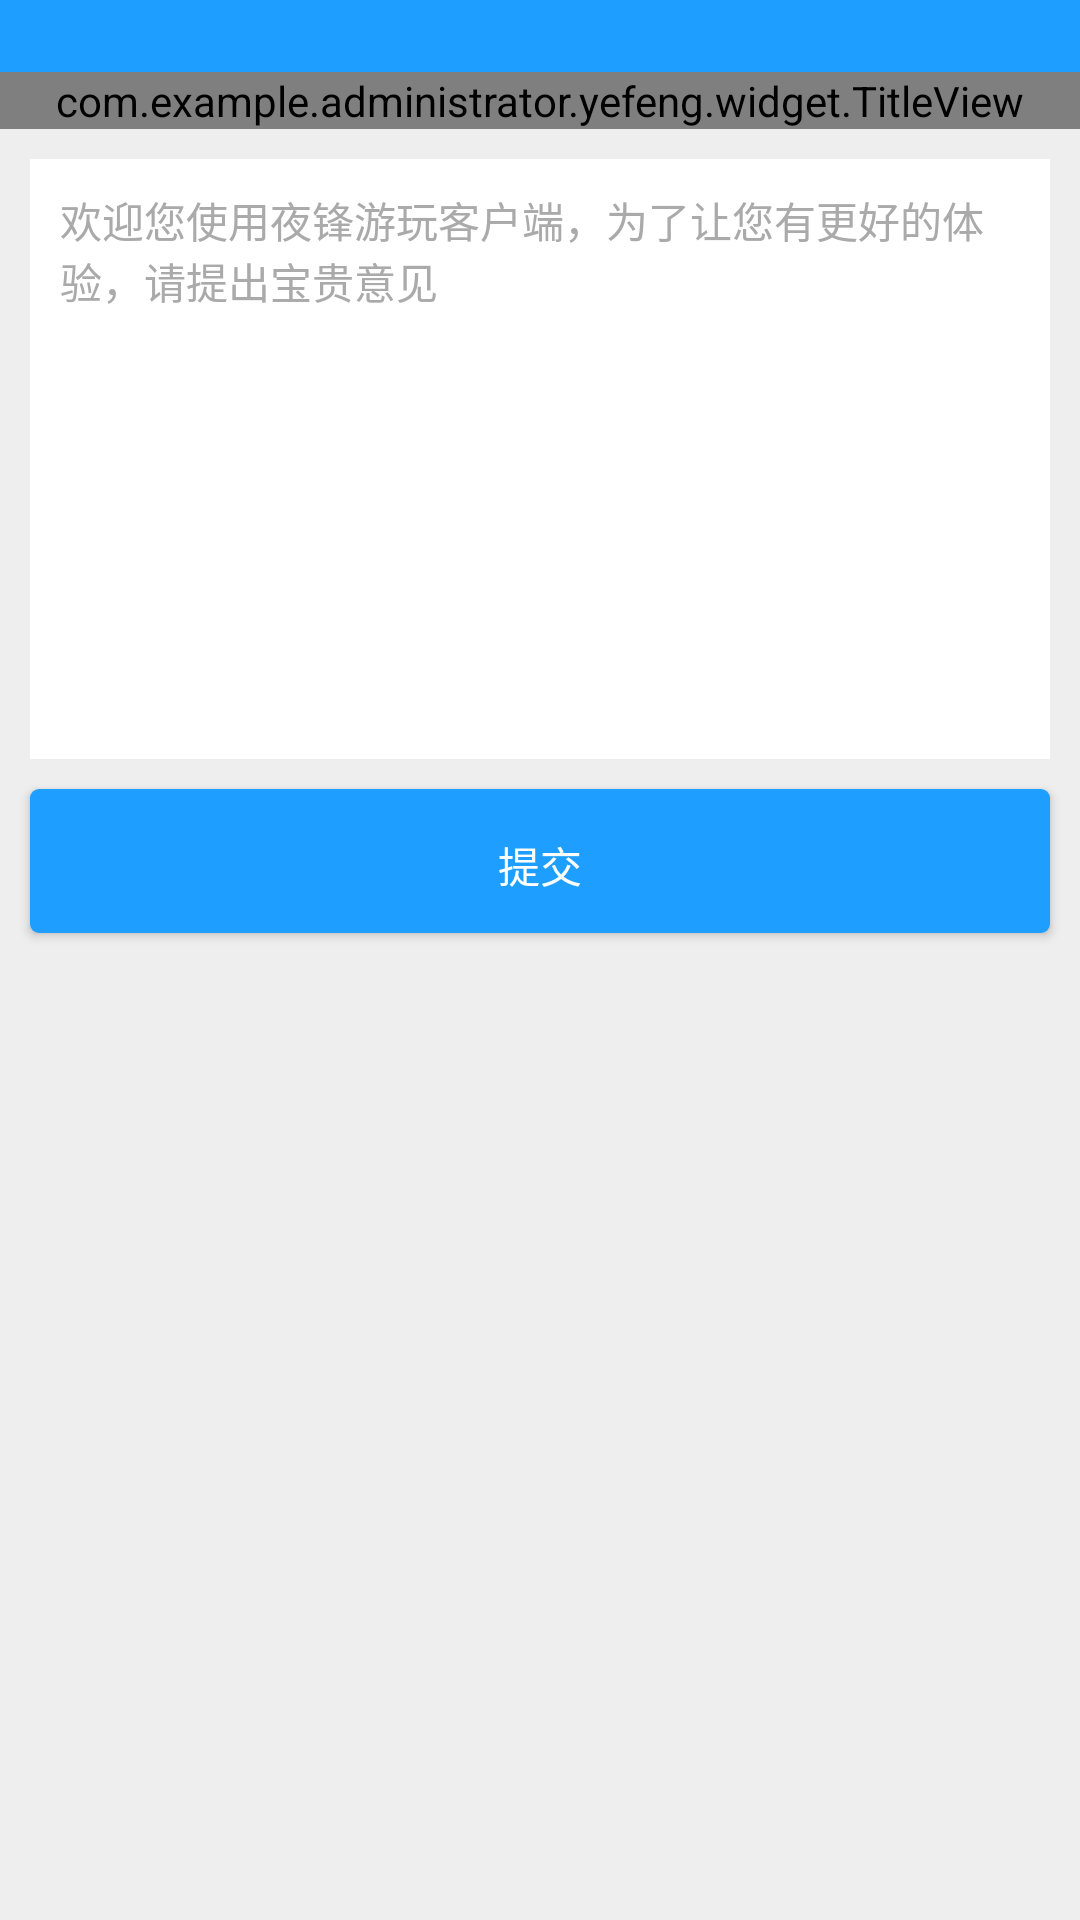

The Android layout XML behind this screen, and the referenced resources:
<!-- AndroidManifest.xml: activity theme AppTheme -->
<!-- res/layout/activity_feedback.xml -->
<?xml version="1.0" encoding="utf-8"?>
<LinearLayout xmlns:android="http://schemas.android.com/apk/res/android"
    xmlns:app="http://schemas.android.com/apk/res-auto"
    xmlns:tools="http://schemas.android.com/tools"
    android:layout_width="match_parent"
    android:layout_height="match_parent"
    android:orientation="vertical"
    tools:context=".page.user.activity.FeedBackActivity">
    <View
        android:layout_height="24dp"
        android:layout_width="match_parent"
        android:background="#1e9fff"
        />
    <include layout="@layout/content_feedback" />
</LinearLayout>
<!-- res/layout/content_feedback.xml (included above) -->
<?xml version="1.0" encoding="utf-8"?>
<LinearLayout xmlns:android="http://schemas.android.com/apk/res/android"
    android:layout_width="match_parent"
    android:layout_height="match_parent"
    android:background="#eee"
    android:orientation="vertical">

    <com.example.administrator.yefeng.widget.TitleView
        android:id="@+id/title_view"
        android:layout_width="match_parent"
        android:layout_height="wrap_content"
        android:background="@color/white"/>

     <RelativeLayout
         android:layout_width="match_parent"
         android:layout_height="200dp"
         android:layout_marginTop="10dp"
         android:padding="10dp"
         android:layout_marginHorizontal="10dp"
         android:background="@color/white">
         <EditText
             android:id="@+id/feed_content"
             android:layout_width="match_parent"
             android:layout_height="180dp"
             android:inputType="textMultiLine"
             android:gravity="top"
             android:textSize="14sp"
             android:textColorHint="#aaa"
             android:hint="@string/feed_hint"
             android:background="@color/white"/>
         <TextView
             android:id="@+id/ps"
             android:layout_width="wrap_content"
             android:layout_height="wrap_content"
             android:layout_alignParentRight="true"
             android:layout_alignParentBottom="true"
             android:layout_marginBottom="30dp"
             android:textColor="#999"
             android:layout_marginRight="15dp"
             android:text=""/>

     </RelativeLayout>
    <Button
        android:id="@+id/submit"
        android:layout_width="match_parent"
        android:layout_height="wrap_content"
        android:background="@drawable/button_shape"
        android:layout_margin="10dp"
        android:textColor="@color/white"
        android:text="提交"/>

</LinearLayout>
<!-- resources referenced by this layout -->
<resources>
  <color name="white">#ffffff</color>
  <!-- drawable button_shape (drawable) -->
  <?xml version="1.0" encoding="utf-8"?>
  <selector xmlns:android="http://schemas.android.com/apk/res/android">
      <item android:state_pressed="false">
          <shape>
              <corners android:radius="3dp"/>
              <solid android:color="@color/navigation_blue" />
          </shape>
      </item>
      <item android:state_pressed="true">
          <shape>
              <corners android:radius="3dp"/>
              <padding
                  android:top="3dp"
                  />
              <gradient
                  android:angle="90"
                  android:startColor="@color/navigation_blue"
                  android:centerColor="#1e9fff"
                  android:endColor="@color/navigation_blue"/>
          </shape>
      </item>
  </selector>
  <string name="feed_hint">欢迎您使用夜锋游玩客户端，为了让您有更好的体验，请提出宝贵意见</string>
  <style name="AppTheme" parent="Theme.AppCompat.Light.NoActionBar">
          
          <item name="colorPrimary">@color/navigation_blue</item>
          <item name="colorPrimaryDark">@color/white</item>
          <item name="colorAccent">@color/colorAccent</item>
      </style>
  <color name="navigation_blue">#1e9fff</color>
  <color name="colorAccent">#666464</color>
</resources>
